Run: headless pygame with SDL's dummy video driver; simulated clock (each Clock.tick advances the game by its frame time, no real sleeping); random seed 0; keys injected as events and as key.get_pressed() state; no mouse input.
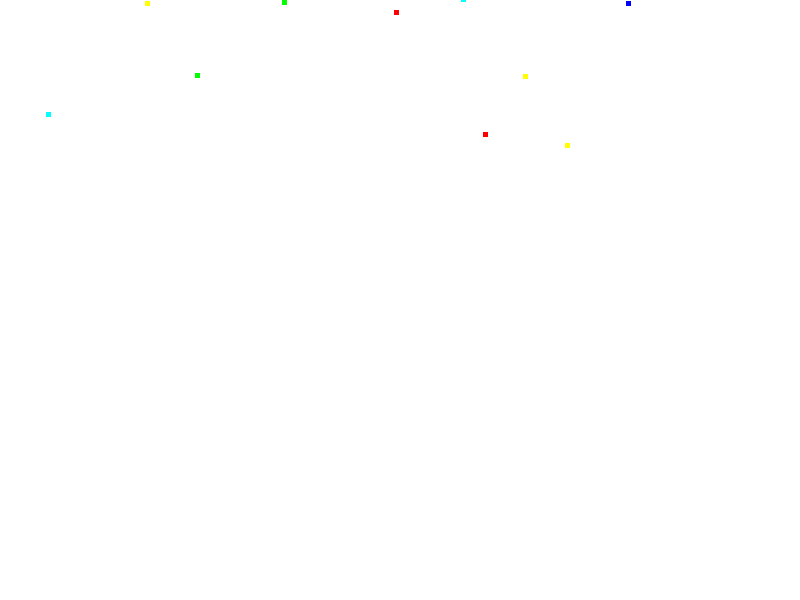
Frame 1 of 4 · flips 1–60 · no input
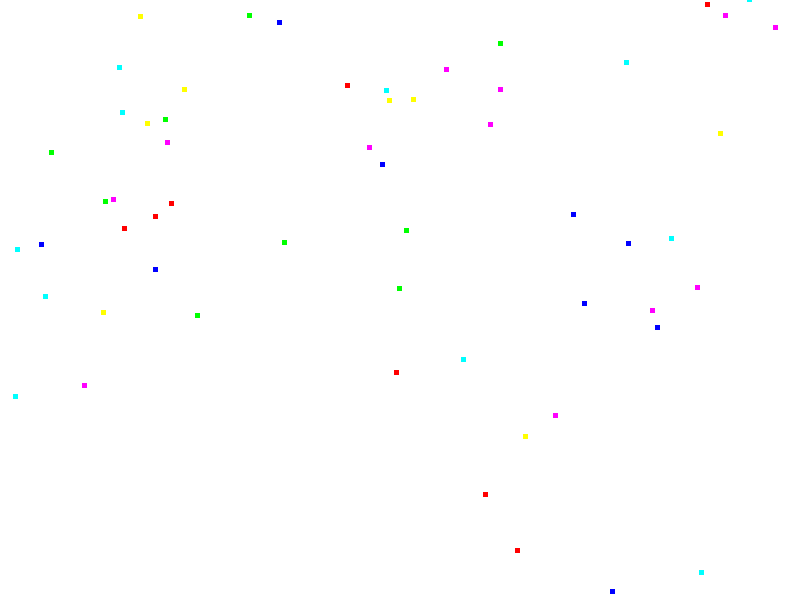
Frame 2 of 4 · flips 61–180 · tapped SPACE, RETURN · held RIGHT (→), D
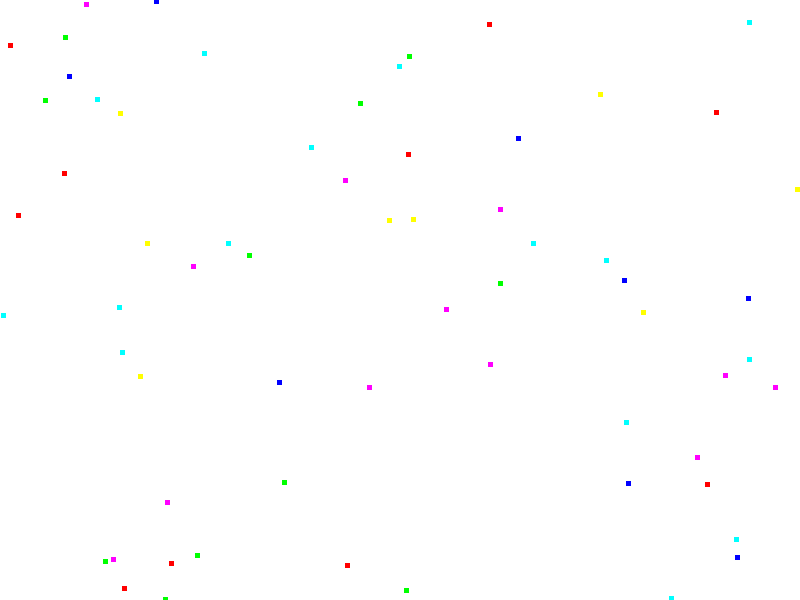
Frame 3 of 4 · flips 181–300 · held DOWN (↓), S
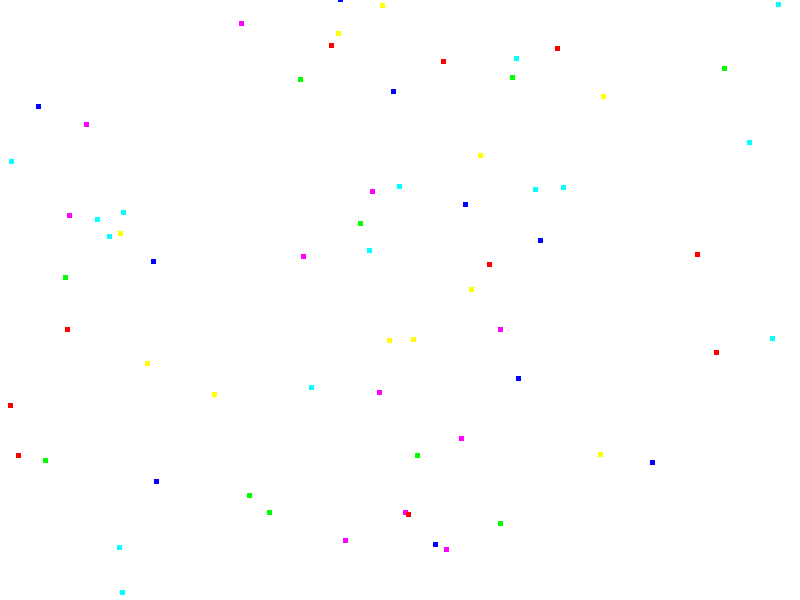
Frame 4 of 4 · flips 301–420 · held LEFT (←), A, UP (↑), W

The pygame program that drew these frames:

import pygame
import random

# Inicialización de Pygame
pygame.init()

# Configuración de la pantalla
width, height = 800, 600
screen = pygame.display.set_mode((width, height))
pygame.display.set_caption("Confeti")

# Colores para el confeti
colors = [(255, 0, 0), (0, 255, 0), (0, 0, 255), (255, 255, 0), (255, 0, 255), (0, 255, 255)]

# Lista para almacenar los confetis
confeti = []

# Clase para representar cada confeti
class Confeti:
    def __init__(self):
        self.x = random.randint(0, width)
        self.y = random.randint(-height, 0)
        self.color = random.choice(colors)
        self.speed = random.randint(1, 5)

    def fall(self):
        self.y += self.speed
        if self.y > height:
            self.y = random.randint(-height, 0)
            self.x = random.randint(0, width)

    def draw(self):
        pygame.draw.rect(screen, self.color, (self.x, self.y, 5, 5))  # Rectángulo para representar el confeti

# Bucle principal del juego
running = True
while running:
    screen.fill((255, 255, 255))  # Color de fondo

    for event in pygame.event.get():
        if event.type == pygame.QUIT:
            running = False

    # Crear nuevos confetis
    if len(confeti) < 100:  # Controlar la cantidad de confeti en pantalla
        confeti.append(Confeti())

    # Mostrar y hacer caer el confeti
    for c in confeti:
        c.fall()
        c.draw()

    pygame.display.flip()
    pygame.time.Clock().tick(60)  # Controlar la velocidad de actualización de la pantalla

pygame.quit()
